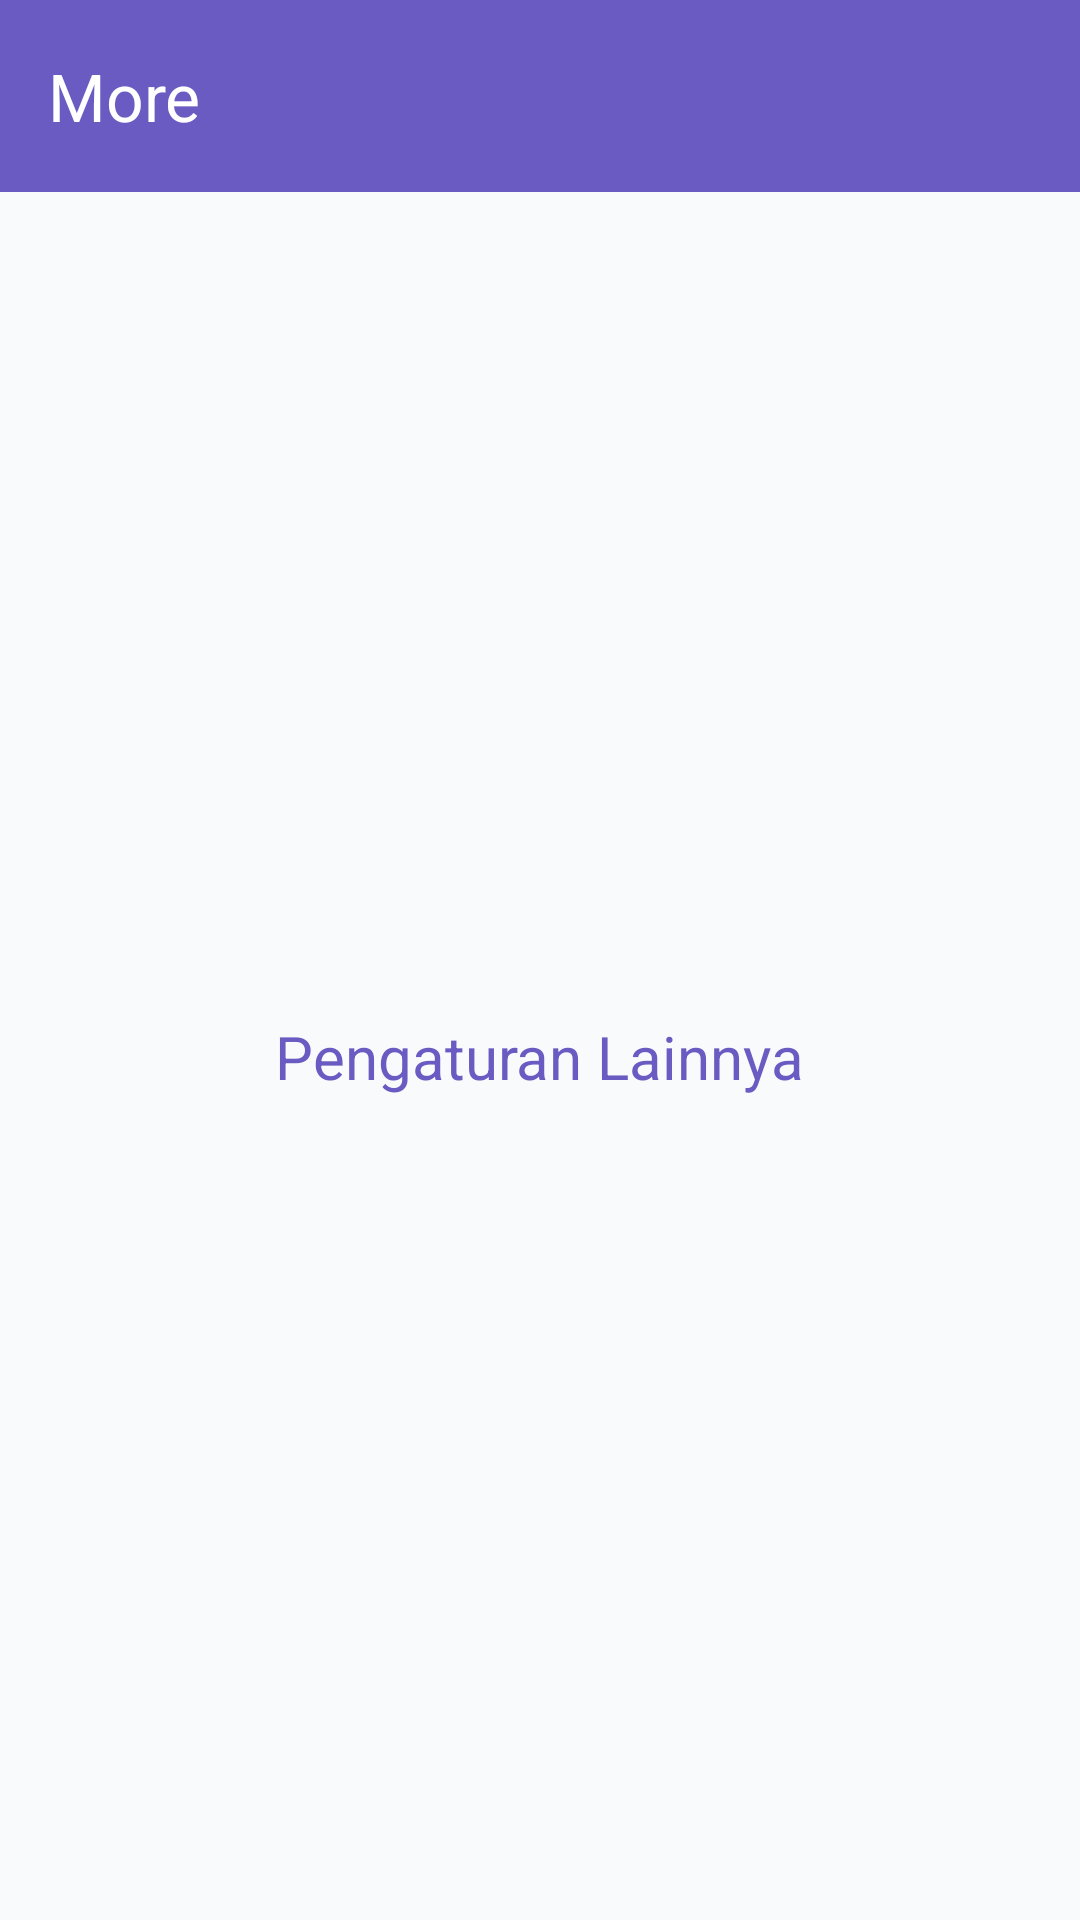

Write the Android layout XML for this screen, with the resource values it uses.
<!-- AndroidManifest.xml: application theme Theme.Johancoco -->
<!-- res/layout/fragment_more.xml -->
<?xml version="1.0" encoding="utf-8"?>
<androidx.constraintlayout.widget.ConstraintLayout xmlns:android="http://schemas.android.com/apk/res/android"
    xmlns:app="http://schemas.android.com/apk/res-auto"
    android:layout_width="match_parent"
    android:layout_height="match_parent"
    android:background="#F8FAFC">

    <androidx.appcompat.widget.Toolbar
        android:id="@+id/toolbar"
        android:layout_width="match_parent"
        android:layout_height="?attr/actionBarSize"
        android:background="@color/donker"
        app:title="More"
        app:titleTextColor="@color/white"
        app:layout_constraintTop_toTopOf="parent" />

    <TextView
        android:layout_width="wrap_content"
        android:layout_height="wrap_content"
        android:text="Pengaturan Lainnya"
        android:textColor="@color/donker"
        android:textSize="20sp"
        app:layout_constraintBottom_toBottomOf="parent"
        app:layout_constraintEnd_toEndOf="parent"
        app:layout_constraintStart_toStartOf="parent"
        app:layout_constraintTop_toBottomOf="@id/toolbar" />

</androidx.constraintlayout.widget.ConstraintLayout>
<!-- resources referenced by this layout -->
<resources>
  <color name="donker">#6A5BC2</color>
  <color name="white">#FFFFFFFF</color>
  <style name="Theme.Johancoco" parent="Base.Theme.Johancoco" />
  <style name="Base.Theme.Johancoco" parent="Theme.Material3.DayNight.NoActionBar">
          <item name="colorPrimary">#E8621A</item>
          <item name="android:statusBarColor">#E8621A</item>
          <item name="android:navigationBarColor">#FFFFFF</item>
      </style>
</resources>
